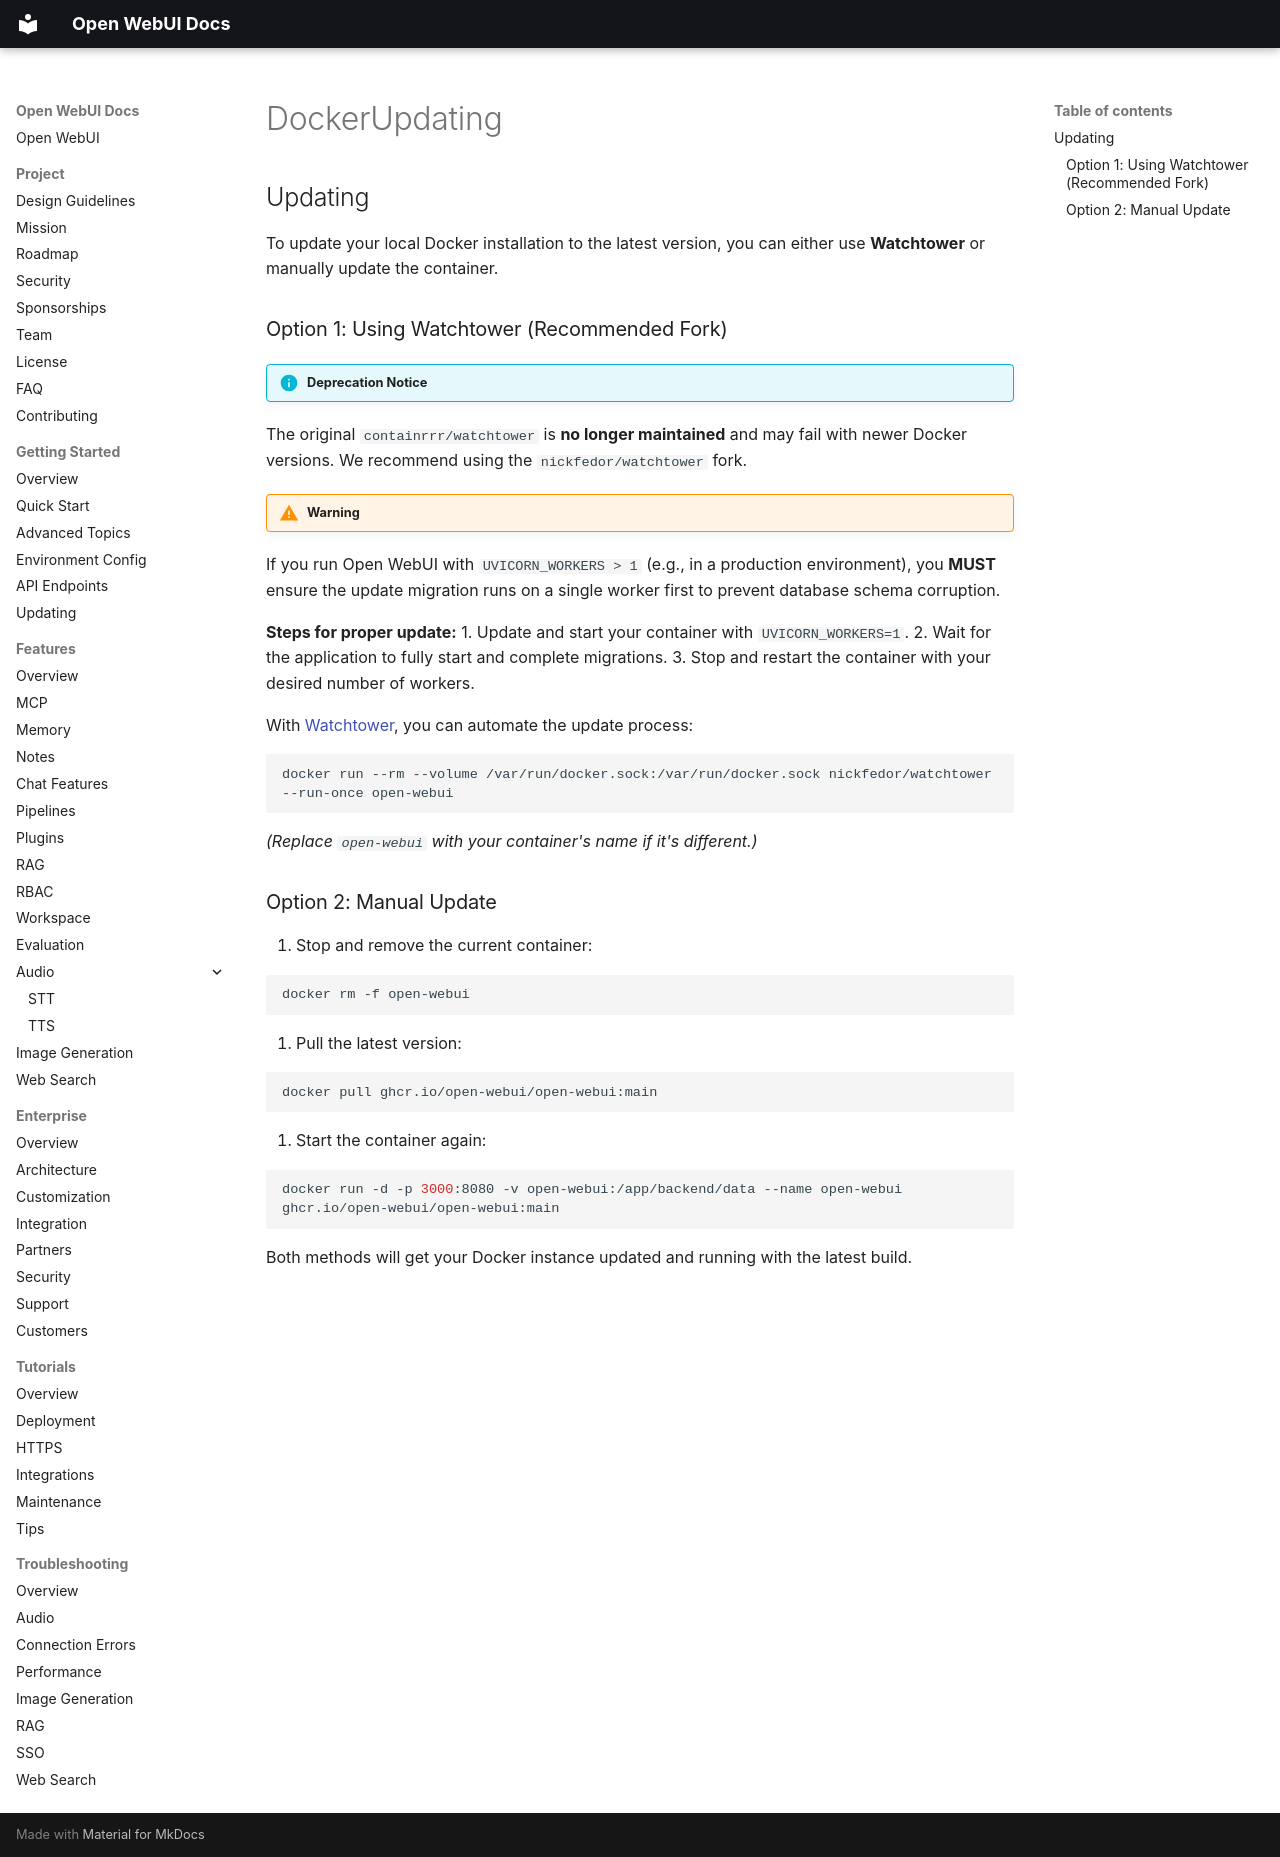

repository: AlexeyGrishin01/openwebui-docs · page: getting-started/quick-start/tab-docker/DockerUpdating/index.html · generator: mkdocs

## Updating

To update your local Docker installation to the latest version, you can either use **Watchtower** or manually update the container.

### Option 1: Using Watchtower (Recommended Fork)

!!! info "Deprecation Notice"
The original `containrrr/watchtower` is **no longer maintained** and may fail with newer Docker versions. We recommend using the `nickfedor/watchtower` fork.

!!! warning Multi-Worker Environments
If you run Open WebUI with `UVICORN_WORKERS > 1` (e.g., in a production environment), you **MUST** ensure the update migration runs on a single worker first to prevent database schema corruption.

**Steps for proper update:**
1. Update and start your container with `UVICORN_WORKERS=1`.
2. Wait for the application to fully start and complete migrations.
3. Stop and restart the container with your desired number of workers.

With [Watchtower](https://github.com/nickfedor/watchtower), you can automate the update process:

```bash
docker run --rm --volume /var/run/docker.sock:/var/run/docker.sock nickfedor/watchtower --run-once open-webui
```

*(Replace `open-webui` with your container's name if it's different.)*

### Option 2: Manual Update

1. Stop and remove the current container:

   ```bash
   docker rm -f open-webui
   ```

2. Pull the latest version:

   ```bash
   docker pull ghcr.io/open-webui/open-webui:main
   ```

3. Start the container again:

   ```bash
   docker run -d -p 3000:8080 -v open-webui:/app/backend/data --name open-webui ghcr.io/open-webui/open-webui:main
   ```

Both methods will get your Docker instance updated and running with the latest build.
